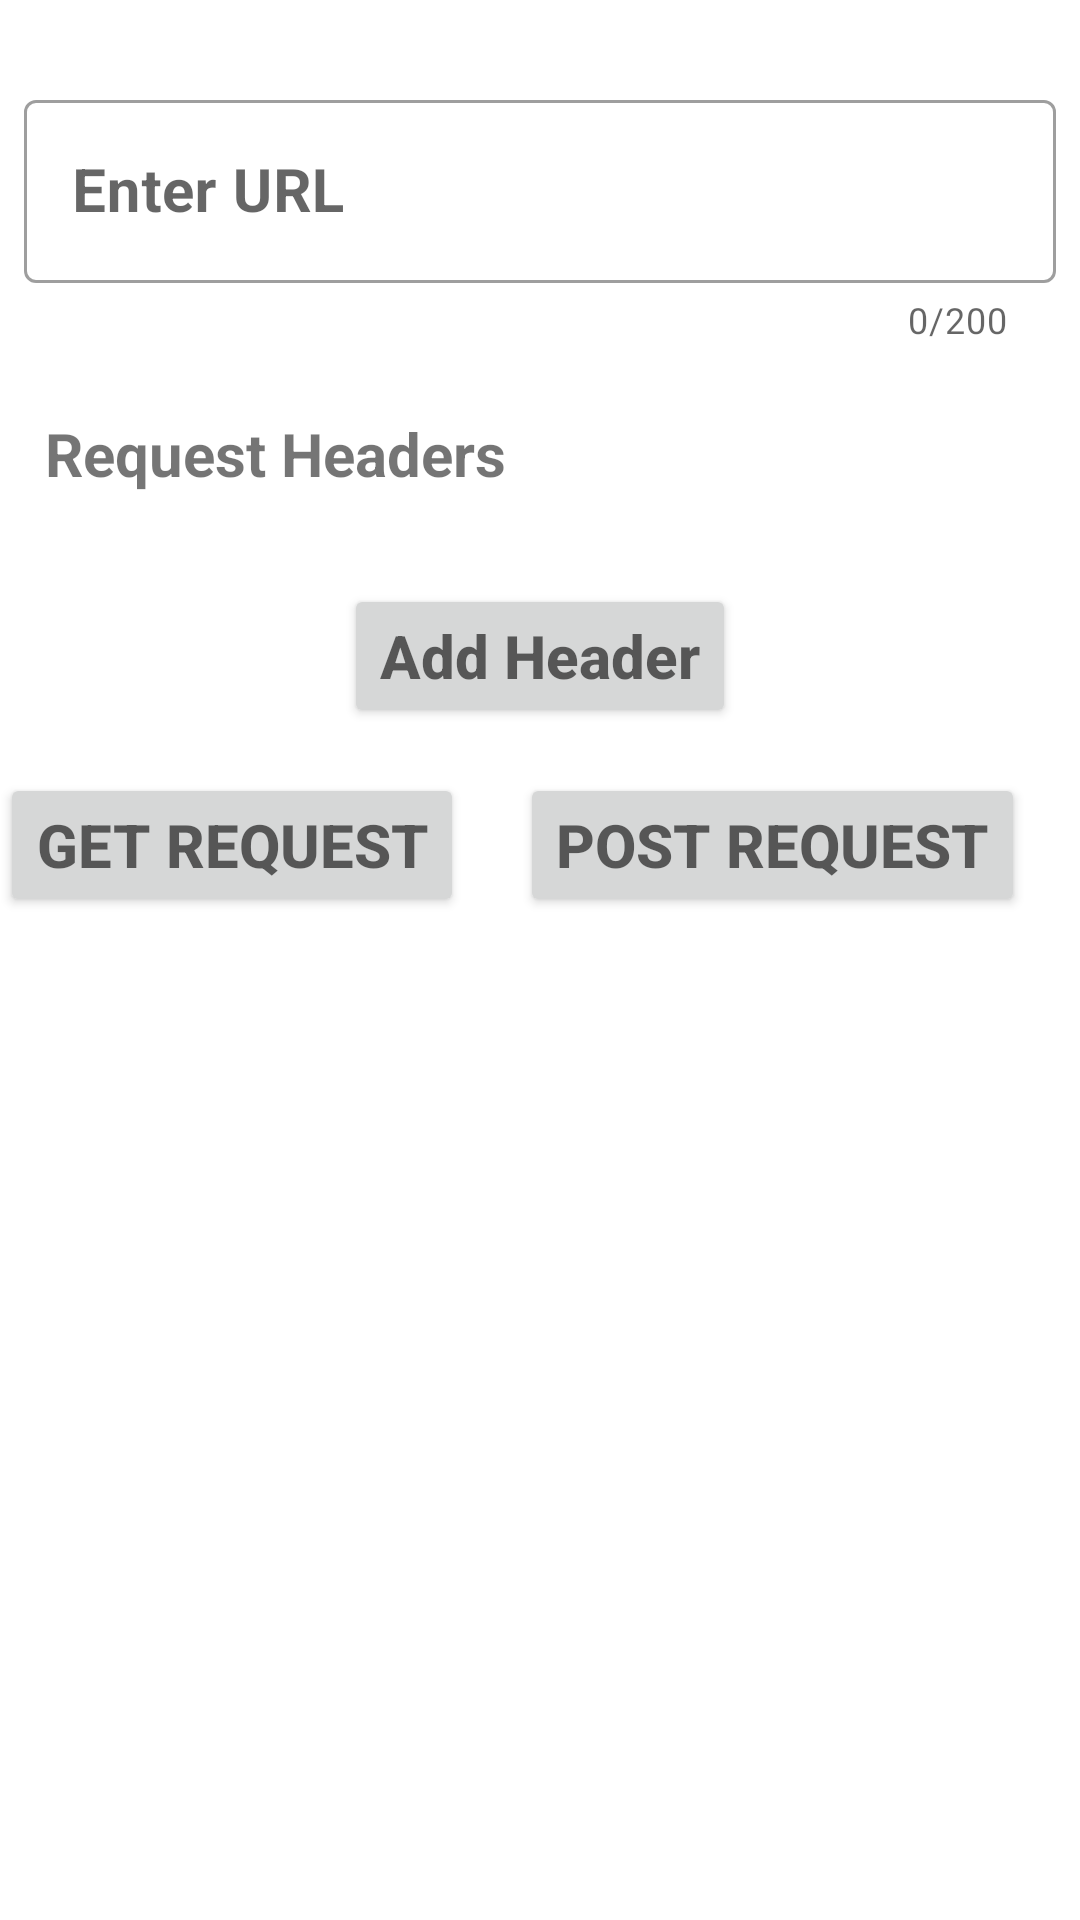

The Android layout XML behind this screen, and the referenced resources:
<!-- AndroidManifest.xml: application theme Theme.Intern_Task -->
<!-- res/layout/activity_main.xml -->
<?xml version="1.0" encoding="utf-8"?>
<androidx.constraintlayout.widget.ConstraintLayout xmlns:android="http://schemas.android.com/apk/res/android"
    xmlns:app="http://schemas.android.com/apk/res-auto"
    xmlns:tools="http://schemas.android.com/tools"
    android:layout_width="match_parent"
    android:layout_height="match_parent"
    tools:context=".main.MainActivity"

    >


    <ScrollView
        android:layout_width="match_parent"
        android:layout_height="match_parent">

        <androidx.constraintlayout.widget.ConstraintLayout
            android:layout_width="match_parent"
            android:layout_height="match_parent">

            <FrameLayout
                android:id="@+id/fragment_Container"
                android:layout_width="match_parent"
                android:layout_height="0dp"
                app:layout_constraintBottom_toBottomOf="parent"
                app:layout_constraintTop_toBottomOf="@id/url_Layout" />

            <com.google.android.material.textfield.TextInputLayout
                android:id="@+id/url_Layout"
                style="@style/Widget.MaterialComponents.TextInputLayout.OutlinedBox"
                android:layout_width="match_parent"
                android:layout_height="wrap_content"
                android:layout_marginTop="20dp"
                android:hint="Enter URL"
                android:padding="8dp"
                app:counterEnabled="true"
                app:counterMaxLength="200"
                app:layout_constraintStart_toStartOf="parent"
                app:layout_constraintTop_toTopOf="parent">

                <com.google.android.material.textfield.TextInputEditText
                    android:id="@+id/url_Details"
                    android:layout_width="match_parent"
                    android:layout_height="wrap_content"
                    android:maxLength="200"
                    android:textSize="20sp"
                    android:textStyle="bold" />

            </com.google.android.material.textfield.TextInputLayout>

            <TextView
                android:id="@+id/headers"
                android:layout_width="wrap_content"
                android:layout_height="wrap_content"
                android:layout_margin="15dp"
                android:text="Request Headers"
                android:textSize="20sp"
                android:textStyle="bold"
                app:layout_constraintStart_toStartOf="parent"
                app:layout_constraintTop_toBottomOf="@id/url_Layout" />


            <androidx.recyclerview.widget.RecyclerView
                android:id="@+id/headersRecyclerView"
                android:layout_width="match_parent"
                android:layout_height="wrap_content"
                android:layout_margin="15dp"
                app:layoutManager="androidx.recyclerview.widget.LinearLayoutManager"
                app:layout_constraintEnd_toEndOf="parent"
                app:layout_constraintStart_toStartOf="parent"

                app:layout_constraintTop_toBottomOf="@id/headers"

                />

            <Button
                android:id="@+id/add"
                android:layout_width="wrap_content"
                android:layout_height="wrap_content"
                android:layout_marginTop="15dp"
                android:hint="Add Header"
                android:textColor="@color/white"
                android:textSize="20sp"
                android:textStyle="bold"
                app:layout_constraintEnd_toEndOf="parent"
                app:layout_constraintStart_toStartOf="parent"
                app:layout_constraintTop_toBottomOf="@id/headersRecyclerView" />

            <Button
                android:id="@+id/GET"
                android:layout_width="wrap_content"
                android:layout_height="wrap_content"
                android:layout_marginTop="15dp"
                android:hint="GET REQUEST"
                android:textColor="@color/white"
                android:textSize="20sp"
                android:textStyle="bold"
                app:layout_constraintStart_toStartOf="parent"
                app:layout_constraintTop_toBottomOf="@id/add" />

            <Button
                android:id="@+id/POST"
                android:layout_width="wrap_content"
                android:layout_height="wrap_content"
                android:layout_marginTop="15dp"
                android:hint="POST REQUEST"
                android:textColor="@color/white"
                android:textSize="20sp"
                android:textStyle="bold"
                app:layout_constraintEnd_toEndOf="parent"
                app:layout_constraintStart_toEndOf="@id/GET"
                app:layout_constraintTop_toBottomOf="@id/add" />

        </androidx.constraintlayout.widget.ConstraintLayout>

    </ScrollView>


</androidx.constraintlayout.widget.ConstraintLayout>
<!-- resources referenced by this layout -->
<resources>
  <style name="Theme.Intern_Task" parent="Theme.MaterialComponents.DayNight.DarkActionBar">
          
          <item name="colorPrimary">@color/purple_500</item>
          <item name="colorPrimaryVariant">@color/purple_700</item>
          <item name="colorOnPrimary">@color/white</item>
          
          <item name="colorSecondary">@color/teal_200</item>
          <item name="colorSecondaryVariant">@color/teal_700</item>
          <item name="colorOnSecondary">@color/black</item>
          
          <item name="android:statusBarColor" tools:targetApi="l">?attr/colorPrimaryVariant</item>
          
      </style>
  <!-- not gathered from this repository: default colours our renderer supplied (Android Studio template values) -->
  <color name="purple_500">#FF6200EE</color>
  <color name="purple_700">#FF3700B3</color>
  <color name="teal_200">#FF03DAC5</color>
  <color name="teal_700">#FF018786</color>
  <color name="black">#FF000000</color>
  <color name="white">#FFFFFFFF</color>
</resources>
